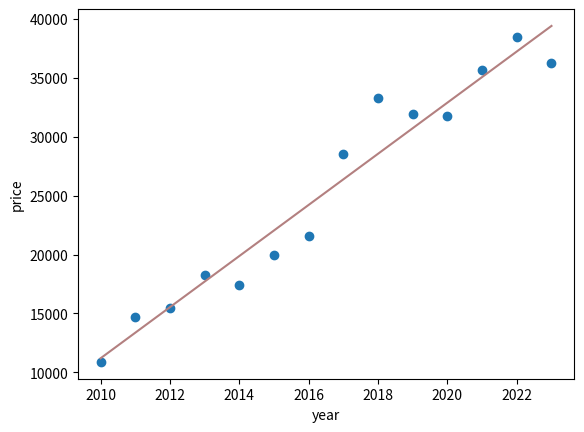

This chart was generated by the following Python code:
import matplotlib.pyplot as plt
years = list(range(2010, 2024, 1))
price = [10878, 14654, 15467, 18293, 17450, 19997, 21553, 28508, 33289, 31951, 31732, 35655, 38514, 36313]

n = 14
x = sum(years) / n
y = sum(price) / n

k = (sum(years[i] * price[i] for i in range(n)) - n * x * y) / (sum(years[i] ** 2 for i in range(n)) - n * x * x)
b = y - k * x
print(k, b)

plt.scatter(years, price)
plt.plot(years, [k * years[i] + b for i in range(n)], color = (0.7, 0.5, 0.5))
plt.xlabel('year')
plt.ylabel('price')

plt.show()